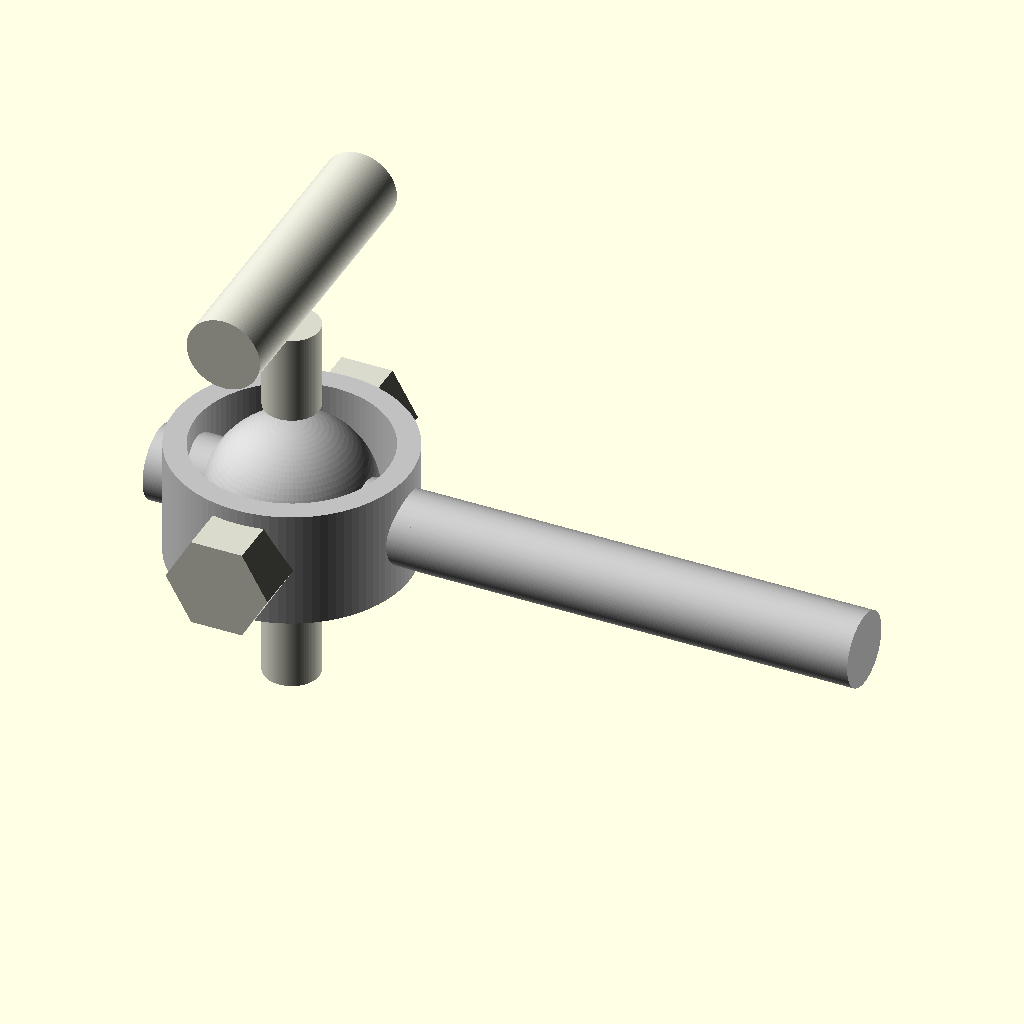
Cell 1 — every parameter at its default value.
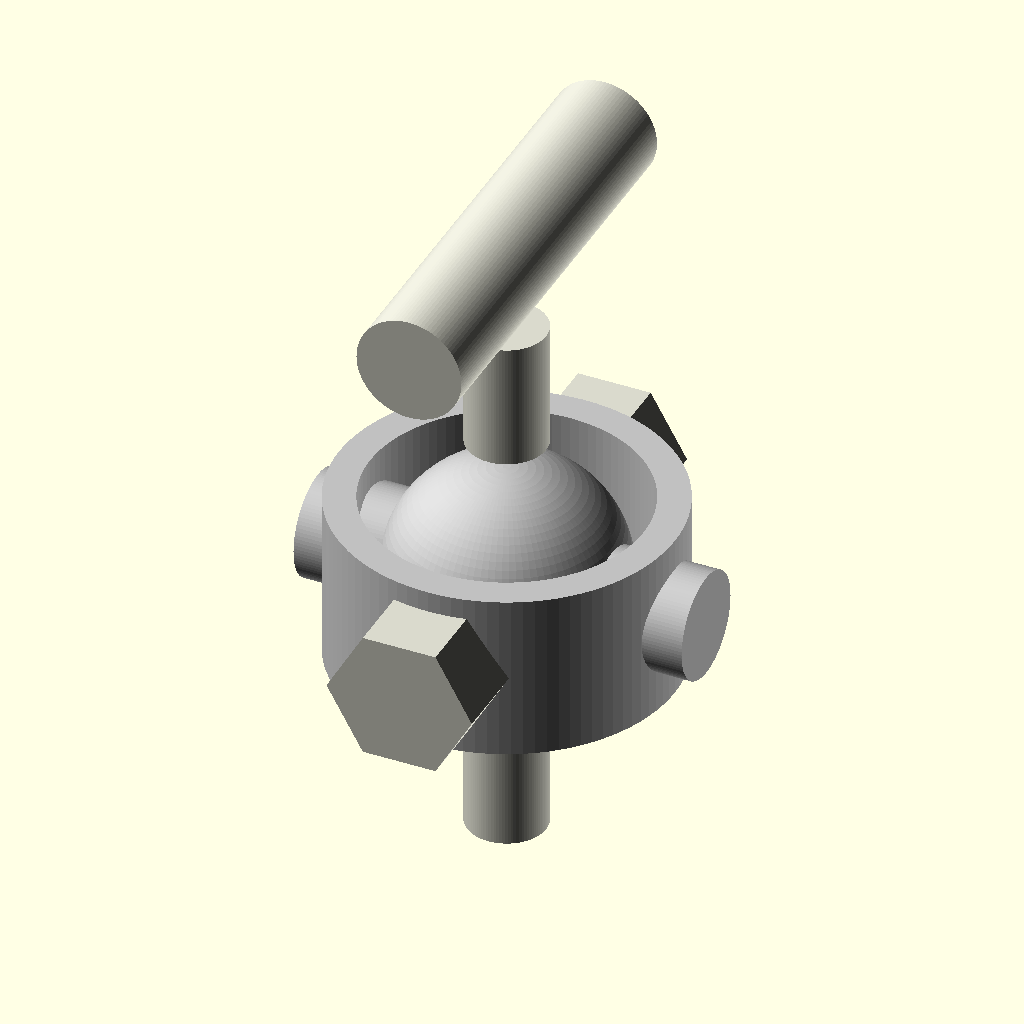
Cell 2 — overall_shank_length_mm set to 0.5, the other parameters unchanged.
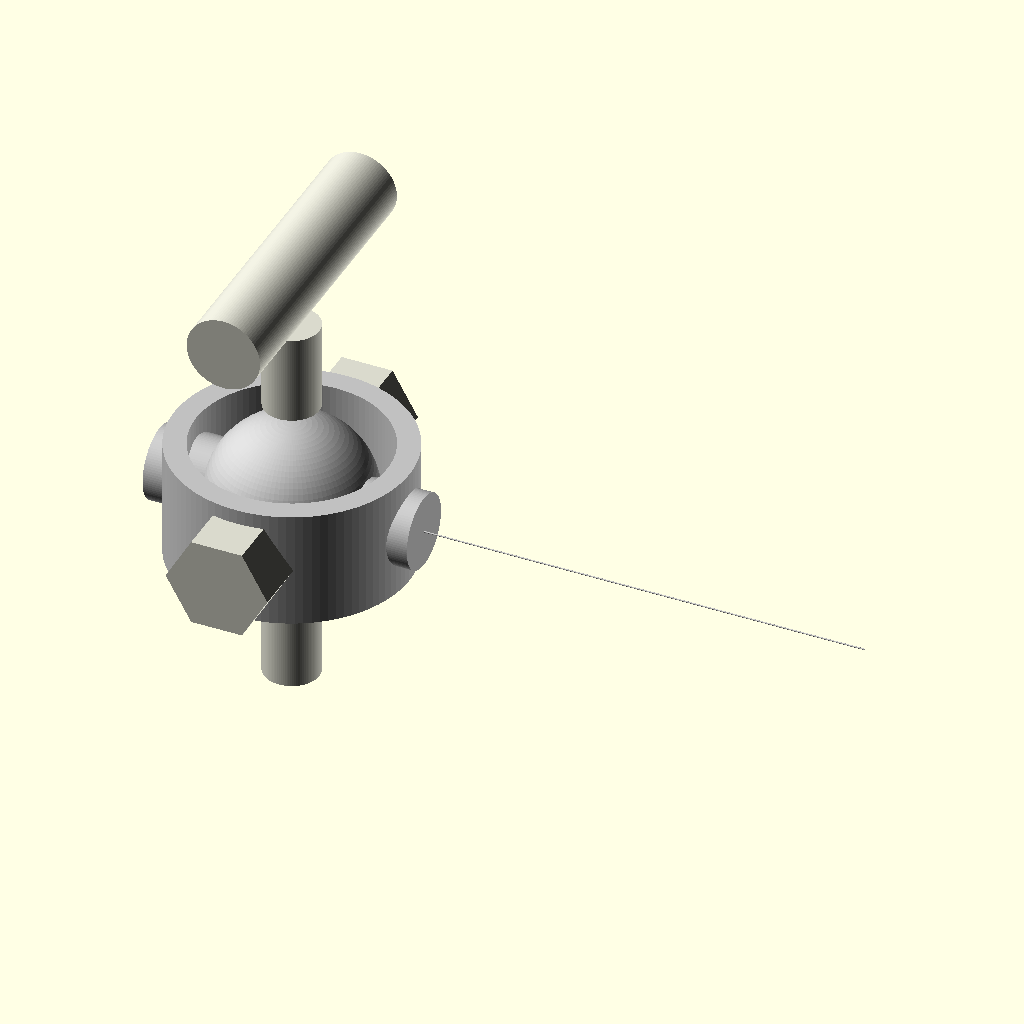
Cell 3: the same model with shank_major_diameter_mm = 0.1.
All cells are drawn from the same view direction (rotation 55°, 0°, 25°, orthographic, colour scheme Cornfield), but the view is re-fitted for each cell, so position and scale can differ between cells as well as the parameter.
The OpenSCAD source (results/craft/scad/rod_end__RE_m5_bearing.scad):
// Parameters
thread_diameter_mm = 5.0; //[2.5:10.0:0.1]
thread_pitch_mm = 0.8; //[0.4:1.6:0.05]
thread_length_mm = 12.0; //[6.0:24.0:0.5]
overall_shank_length_mm = 30.0; //[15.0:60.0:0.5]
shank_major_diameter_mm = 5.0; //[2.5:10.0:0.1]
neck_diameter_mm = 4.5; //[2.25:9.0:0.1]
neck_length_mm = 6.0; //[3.0:12.0:0.5]
eye_outer_diameter_mm = 16.0; //[8.0:32.0:0.5]
eye_width_mm = 8.0; //[4.0:16.0:0.5]
ball_sphere_diameter_mm = 10.0; //[5.0:20.0:0.5]
through_bore_diameter_mm = 5.0; //[2.5:10.0:0.1]
race_rim_thickness_mm = 1.5; //[0.75:3.0:0.1]
chamfer_mm = 0.5; //[0.25:1.5:0.05]
liner_thickness_mm = 0.6; //[0.3:1.2:0.05]
overlap_mm = 1.0; //[0.5:2.0:0.1]
rod_diameter_mm = 5.0; //[2.5:10.0:0.1]
rod_length_mm = 20.0; //[10.0:60.0:0.5]

$fn = 96;

// --- Helpers ---
module hex_prism(flat_mm=8, h_mm=4, center=true) {
  // OpenSCAD cylinder r= circumradius; for hex: R = flat / sqrt(3)
  cylinder(r=flat_mm/sqrt(3), h=h_mm, $fn=6, center=center);
}

// Rod - complete geometry (kept as-is, but will be unioned in assembly)
module rod() {
  color([0.85, 0.85, 0.8]) {
    translate([0, 0, eye_outer_diameter_mm/2 + rod_length_mm/2 - overlap_mm])
      rotate([90, 0, 0])
      cylinder(r=rod_diameter_mm/2, h=rod_length_mm, center=true);
  }
}

// Rod End Bearing - complete geometry
module rod_end_bearing() {
  color("Silver") {
    // Male threaded shank
    translate([eye_width_mm/2 + neck_length_mm + overall_shank_length_mm/2 - overlap_mm, 0, 0])
      rotate([0, 90, 0])
      cylinder(r=shank_major_diameter_mm/2, h=overall_shank_length_mm, center=true);

    // Shank to eye transition neck
    translate([eye_width_mm/2 + neck_length_mm/2 - overlap_mm, 0, 0])
      rotate([0, 90, 0])
      cylinder(r=neck_diameter_mm/2, h=neck_length_mm, center=true);

    // Spherical eye body (outer ring)
    difference() {
      cylinder(r=eye_outer_diameter_mm/2, h=eye_width_mm, center=true);
      cylinder(r=eye_outer_diameter_mm/2 - race_rim_thickness_mm,
               h=eye_width_mm + 2*overlap_mm, center=true);
    }

    // Through bore ball (visual)
    translate([0, 0, 0])
      rotate([0, 90, 0])
      cylinder(r=through_bore_diameter_mm/2,
               h=eye_outer_diameter_mm + 2*overlap_mm, center=true);

    // Liner or shield representation (visual)
    difference() {
      sphere(r=ball_sphere_diameter_mm/2 + liner_thickness_mm);
      sphere(r=ball_sphere_diameter_mm/2);
    }
  }
}

// --- FIX: replace floating "pins/plugs" with attached cylindrical plugs (top & bottom views) ---
// These are small cylinders that MUST intersect the eye body by overlap_mm.
// Place them on +/-Z (top/bottom in TOP view) and extrude along Z.
module attached_pins() {
  pin_d_mm = max(through_bore_diameter_mm * 0.75, 3.0); // small plug look
  pin_h_mm = 6.0;

  eye_r = eye_outer_diameter_mm/2;

  // Ensure physical intersection:
  // pin extends pin_h/2 from its center along Z.
  // We want the inner face to be at (eye_r - overlap_mm) from origin along Z.
  // => center_z = (eye_r - overlap_mm) + pin_h/2
  cz = (eye_r - overlap_mm) + pin_h_mm/2;

  color([0.85, 0.85, 0.8]) {
    // Top pin (TOP view: above the rod end)
    translate([0, 0,  cz])
      cylinder(r=pin_d_mm/2, h=pin_h_mm, center=true);

    // Bottom pin (BOTTOM view: below the rod end)
    translate([0, 0, -cz])
      cylinder(r=pin_d_mm/2, h=pin_h_mm, center=true);
  }
}

// --- Keep the hex bolts, but ensure they also intersect the eye body by overlap_mm ---
module attached_hex_bolts() {
  bolt_flat_mm = max(6.0, through_bore_diameter_mm + 1.0);
  bolt_h_mm    = 4.0;

  eye_r = eye_outer_diameter_mm/2;

  // Hex extrudes along Y after rotate([90,0,0]); ensure overlap into eye:
  cy = (eye_r - overlap_mm) + bolt_h_mm/2;

  color([0.85, 0.85, 0.8]) {
    // +Y hex
    translate([0,  cy, 0])
      rotate([90, 0, 0])
      hex_prism(flat_mm=bolt_flat_mm, h_mm=bolt_h_mm, center=true);

    // -Y hex
    translate([0, -cy, 0])
      rotate([90, 0, 0])
      hex_prism(flat_mm=bolt_flat_mm, h_mm=bolt_h_mm, center=true);
  }
}

// Assembly (single connected solid)
module assembly() {
  union() {
    rod_end_bearing();
    rod();
    attached_hex_bolts();
    attached_pins();   // FIX: physically attached top/bottom cylindrical plugs
  }
}

assembly();
Parameter table extracted from the source (name, type, default, range or options):
thread_diameter_mm: number, default 5, range 0.1 to 2.5, step 10
thread_pitch_mm: number, default 0.8, range 0.05 to 0.4, step 1.6
thread_length_mm: number, default 12, range 0.5 to 6, step 24
overall_shank_length_mm: number, default 30, range 0.5 to 15, step 60
shank_major_diameter_mm: number, default 5, range 0.1 to 2.5, step 10
neck_diameter_mm: number, default 4.5, range 0.1 to 2.25, step 9
neck_length_mm: number, default 6, range 0.5 to 3, step 12
eye_outer_diameter_mm: number, default 16, range 0.5 to 8, step 32
eye_width_mm: number, default 8, range 0.5 to 4, step 16
ball_sphere_diameter_mm: number, default 10, range 0.5 to 5, step 20
through_bore_diameter_mm: number, default 5, range 0.1 to 2.5, step 10
race_rim_thickness_mm: number, default 1.5, range 0.1 to 0.75, step 3
chamfer_mm: number, default 0.5, range 0.05 to 0.25, step 1.5
liner_thickness_mm: number, default 0.6, range 0.05 to 0.3, step 1.2
overlap_mm: number, default 1, range 0.1 to 0.5, step 2
rod_diameter_mm: number, default 5, range 0.1 to 2.5, step 10
rod_length_mm: number, default 20, range 0.5 to 10, step 60
